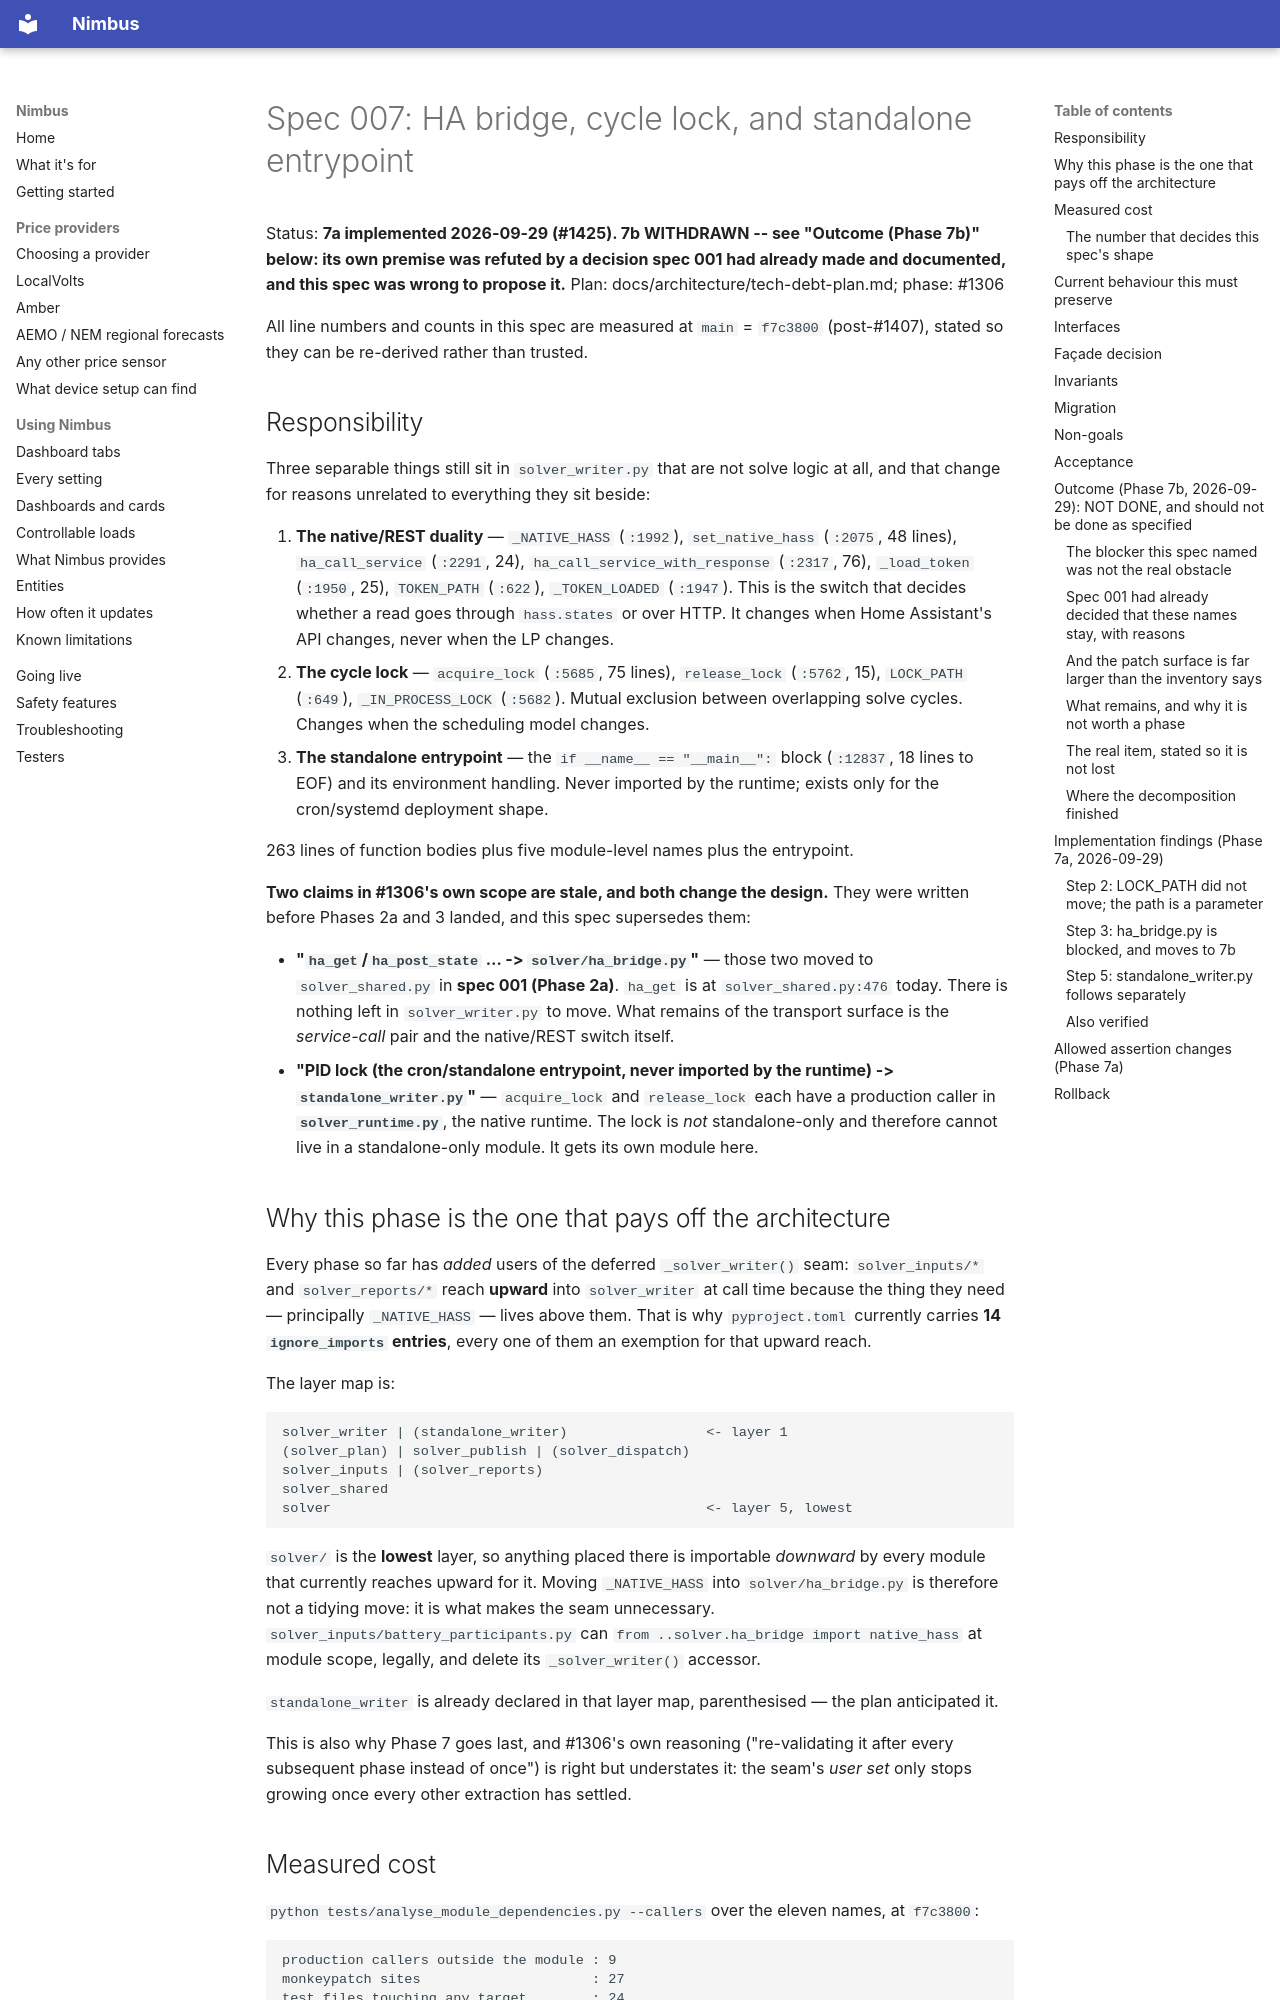

repository: code-imstillalive/nimbus · page: specs/007-ha-bridge-and-entrypoint/index.html · generator: mkdocs

# Spec 007: HA bridge, cycle lock, and standalone entrypoint

Status: **7a implemented 2026-09-29 (#1425). 7b WITHDRAWN -- see "Outcome
(Phase 7b)" below: its own premise was refuted by a decision spec 001 had
already made and documented, and this spec was wrong to propose it.**
Plan: docs/architecture/tech-debt-plan.md; phase: #1306

All line numbers and counts in this spec are measured at `main` = `f7c3800`
(post-#1407), stated so they can be re-derived rather than trusted.

## Responsibility

Three separable things still sit in `solver_writer.py` that are not solve logic
at all, and that change for reasons unrelated to everything they sit beside:

1. **The native/REST duality** — `_NATIVE_HASS` (`:1992`), `set_native_hass`
   (`:2075`, 48 lines), `ha_call_service` (`:2291`, 24), `ha_call_service_with_response`
   (`:2317`, 76), `_load_token` (`:1950`, 25), `TOKEN_PATH` (`:622`),
   `_TOKEN_LOADED` (`:1947`). This is the switch that decides whether a read goes
   through `hass.states` or over HTTP. It changes when Home Assistant's API
   changes, never when the LP changes.
2. **The cycle lock** — `acquire_lock` (`:5685`, 75 lines), `release_lock`
   (`:5762`, 15), `LOCK_PATH` (`:649`), `_IN_PROCESS_LOCK` (`:5682`). Mutual
   exclusion between overlapping solve cycles. Changes when the scheduling model
   changes.
3. **The standalone entrypoint** — the `if __name__ == "__main__":` block
   (`:12837`, 18 lines to EOF) and its environment handling. Never imported by the
   runtime; exists only for the cron/systemd deployment shape.

263 lines of function bodies plus five module-level names plus the entrypoint.

**Two claims in #1306's own scope are stale, and both change the design.** They
were written before Phases 2a and 3 landed, and this spec supersedes them:

- **"`ha_get`/`ha_post_state` … -> `solver/ha_bridge.py`"** — those two moved to
  `solver_shared.py` in **spec 001 (Phase 2a)**. `ha_get` is at
  `solver_shared.py:476` today. There is nothing left in `solver_writer.py` to
  move. What remains of the transport surface is the *service-call* pair and the
  native/REST switch itself.
- **"PID lock (the cron/standalone entrypoint, never imported by the runtime) ->
  `standalone_writer.py`"** — `acquire_lock` and `release_lock` each have a
  production caller in **`solver_runtime.py`**, the native runtime. The lock is
  *not* standalone-only and therefore cannot live in a standalone-only module. It
  gets its own module here.

## Why this phase is the one that pays off the architecture

Every phase so far has *added* users of the deferred `_solver_writer()` seam:
`solver_inputs/*` and `solver_reports/*` reach **upward** into `solver_writer` at
call time because the thing they need — principally `_NATIVE_HASS` — lives above
them. That is why `pyproject.toml` currently carries **14 `ignore_imports`
entries**, every one of them an exemption for that upward reach.

The layer map is:

```
solver_writer | (standalone_writer)                 <- layer 1
(solver_plan) | solver_publish | (solver_dispatch)
solver_inputs | (solver_reports)
solver_shared
solver                                              <- layer 5, lowest
```

`solver/` is the **lowest** layer, so anything placed there is importable
*downward* by every module that currently reaches upward for it. Moving
`_NATIVE_HASS` into `solver/ha_bridge.py` is therefore not a tidying move: it is
what makes the seam unnecessary. `solver_inputs/battery_participants.py` can
`from ..solver.ha_bridge import native_hass` at module scope, legally, and delete
its `_solver_writer()` accessor.

`standalone_writer` is already declared in that layer map, parenthesised — the
plan anticipated it.

This is also why Phase 7 goes last, and #1306's own reasoning ("re-validating it
after every subsequent phase instead of once") is right but understates it: the
seam's *user set* only stops growing once every other extraction has settled.
